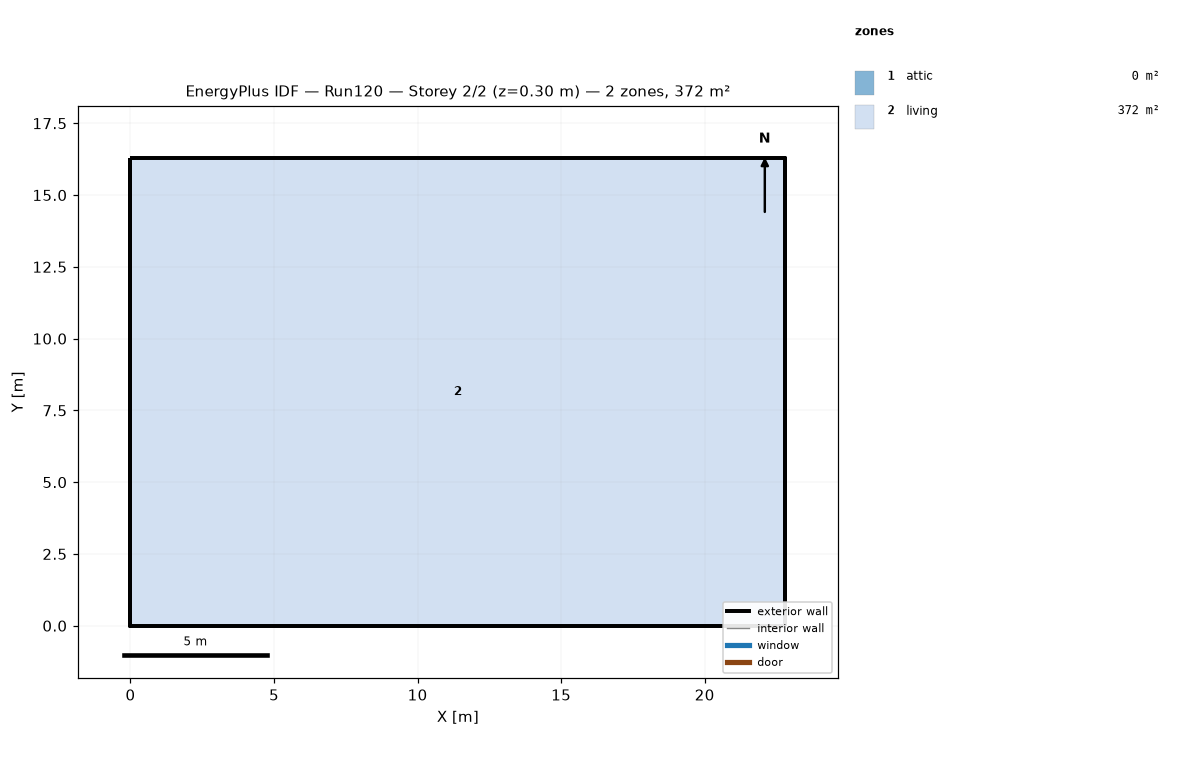
=== STOREY PLAN SPEC (per zone: floor XY polygon, exterior-wall plan segments, windows/doors) ===
zone 1: attic  (0.0 m²)
  exterior wall: (22.81, 0.00) – (22.81, 16.29) – (22.81, 8.15)  [24.4 m]
  exterior wall: (0.00, 16.29) – (0.00, 0.00) – (0.00, 8.15)  [24.4 m]
zone 2: living  (371.6 m²)
  floor: (0.00, 0.00) (0.00, 16.29) (22.81, 16.29) (22.81, 0.00)
  exterior wall: (0.00, 0.00) – (22.81, 0.00)  [22.8 m]
  exterior wall: (22.81, 0.00) – (22.81, 16.29)  [16.3 m]
  exterior wall: (22.81, 16.29) – (0.00, 16.29)  [22.8 m]
  exterior wall: (0.00, 16.29) – (0.00, 0.00)  [16.3 m]

=== DERIVED (storey summary) ===
Building: Run120
Storey: 2 of 2  (floor level z = 0.30 m)
Storey gross floor area: 371.6 m²
Zones on this storey: 2
  - attic: floor 0.0 m²; exterior wall 48.9 m (22.3 m²); WWR 0.0%
  - living: floor 371.6 m²; exterior wall 78.2 m (190.7 m²); WWR 0.0%
Zone adjacency: (none detected)